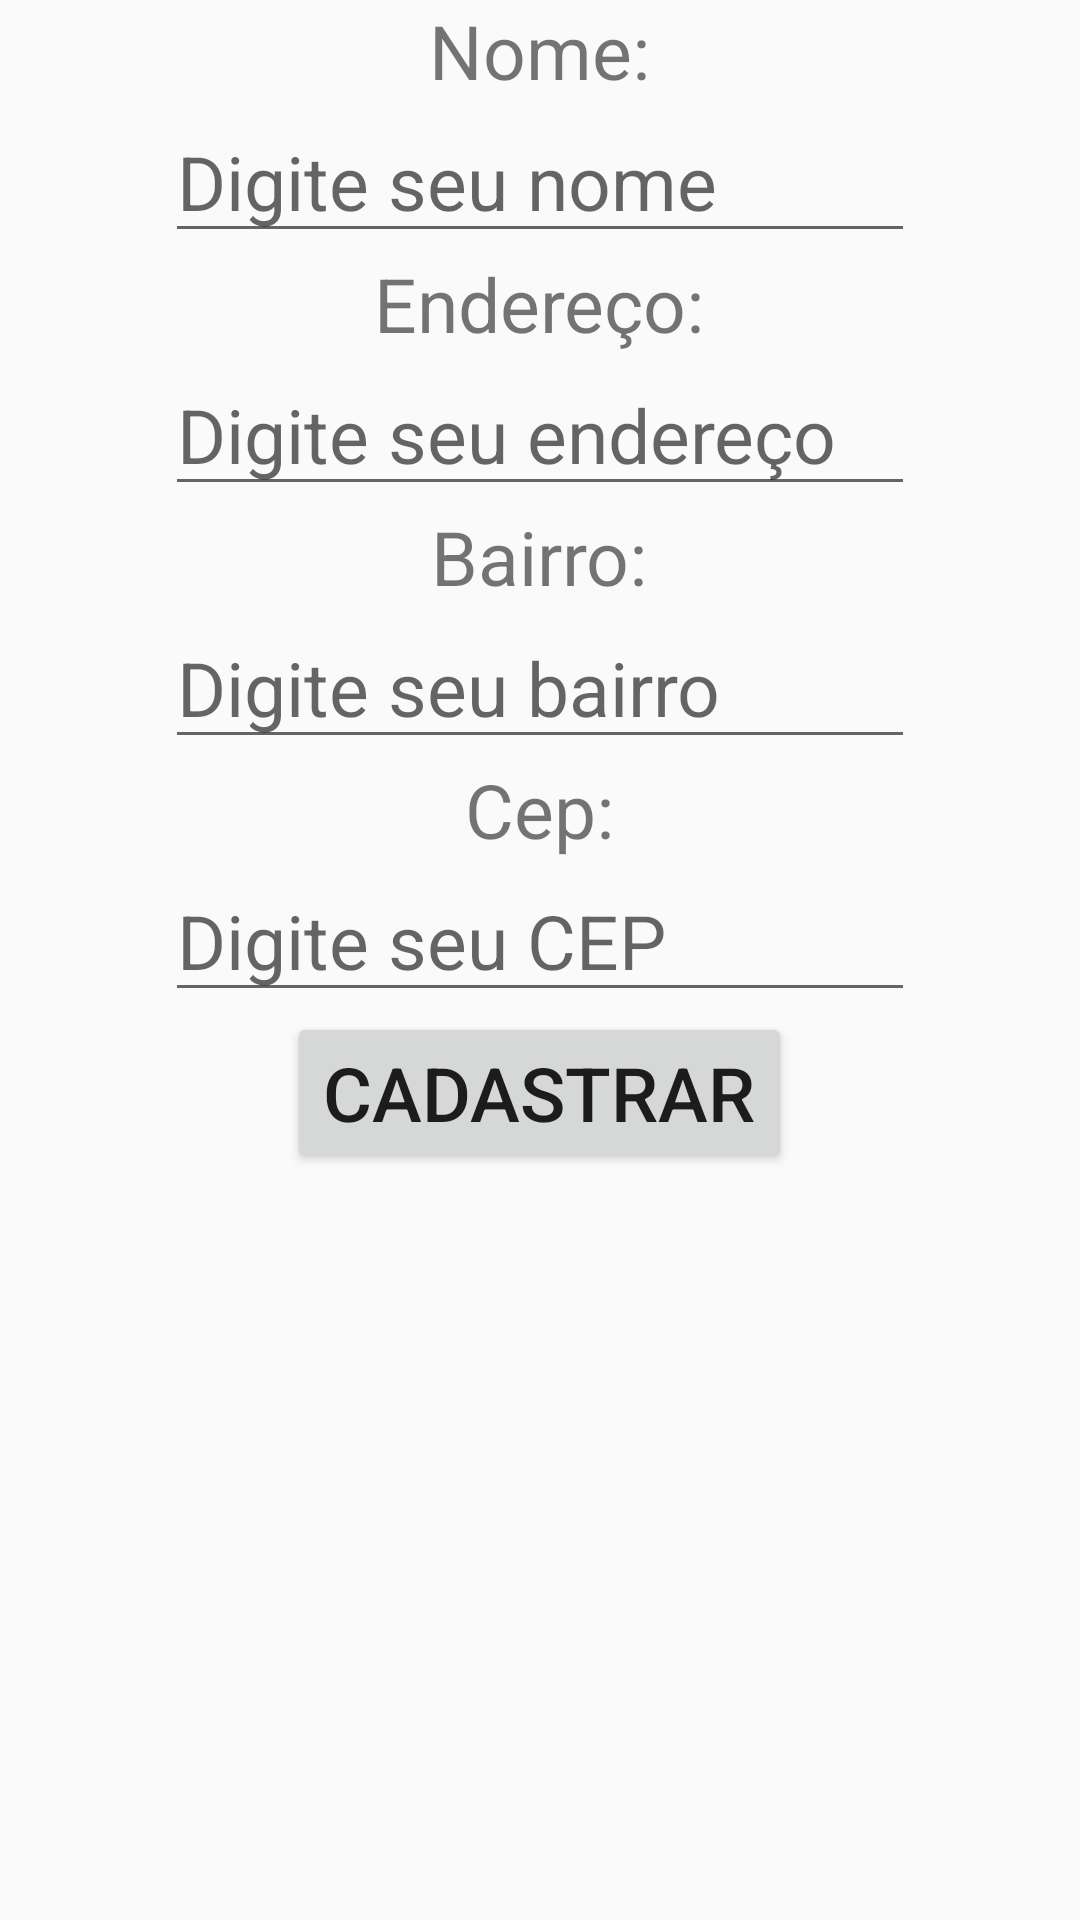

The Android layout XML behind this screen, and the referenced resources:
<!-- AndroidManifest.xml: application theme Theme.AppCompat.Light -->
<!-- res/layout/activity_main.xml -->
<?xml version="1.0" encoding="utf-8"?>
<LinearLayout xmlns:android="http://schemas.android.com/apk/res/android"
    android:layout_width="match_parent"
    android:layout_height="wrap_content"
    android:layout_gravity="center_vertical"
    android:orientation="vertical">

    <TextView
        android:id="@+id/txtNome"
        android:layout_width="wrap_content"
        android:layout_height="wrap_content"
        android:layout_gravity="center_horizontal"
        android:text="Nome:"
        android:textSize="25sp" />

    <EditText
        android:id="@+id/edtNome"
        android:layout_width="250dp"
        android:layout_height="wrap_content"
        android:layout_gravity="center_horizontal"
        android:textSize="25sp"
        android:hint="Digite seu nome" />

    <TextView
        android:id="@+id/txtEndereco"
        android:layout_width="wrap_content"
        android:layout_height="wrap_content"
        android:layout_gravity="center_horizontal"
        android:text="Endereço:"
        android:textSize="25sp" />

    <EditText
        android:id="@+id/edtEndereco"
        android:layout_width="250dp"
        android:layout_height="wrap_content"
        android:layout_gravity="center_horizontal"
        android:textSize="25sp"
        android:hint="Digite seu endereço" />

    <TextView
        android:id="@+id/txtBairro"
        android:layout_width="wrap_content"
        android:layout_height="wrap_content"
        android:layout_gravity="center_horizontal"
        android:text="Bairro:"
        android:textSize="25sp" />

    <EditText
        android:id="@+id/edtBairro"
        android:layout_width="250dp"
        android:layout_height="wrap_content"
        android:layout_gravity="center_horizontal"
        android:textSize="25sp"
        android:hint="Digite seu bairro" />

    <TextView
        android:id="@+id/txtCep"
        android:layout_width="wrap_content"
        android:layout_height="wrap_content"
        android:layout_gravity="center_horizontal"
        android:text="Cep:"
        android:textSize="25sp" />

    <EditText
        android:id="@+id/edtCep"
        android:layout_width="250dp"
        android:layout_height="wrap_content"
        android:layout_gravity="center_horizontal"
        android:textSize="25sp"
        android:hint="Digite seu CEP" />

    <Button
        android:id="@+id/btnCadastrar"
        android:layout_width="wrap_content"
        android:layout_height="wrap_content"
        android:layout_gravity="center_horizontal"
        android:text="Cadastrar"
        android:textSize="25sp" />
</LinearLayout>
<!-- resources referenced by this layout -->
<resources>

</resources>
